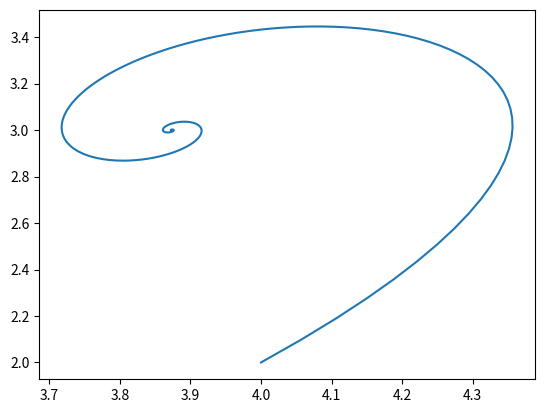

Here is the Python script that generated this plot:
import numpy as np 
from scipy.integrate import odeint
import matplotlib.pyplot as plt
t = np.arange(0, 10, 0.01)
def dif(c, t):
    x, y, z= c
    dxdt=o*y-o*x
    dydt=p*x-x*z-y
    dzdt=x*y-b*z
    return dxdt, dydt, dzdt
o=10
b=5
p=4
x0=5
y0=4
z0=2
c0 = x0, y0, z0
solve = odeint(dif, c0, t)
plt.plot(solve[:,1], solve[:,2])

plt.show()